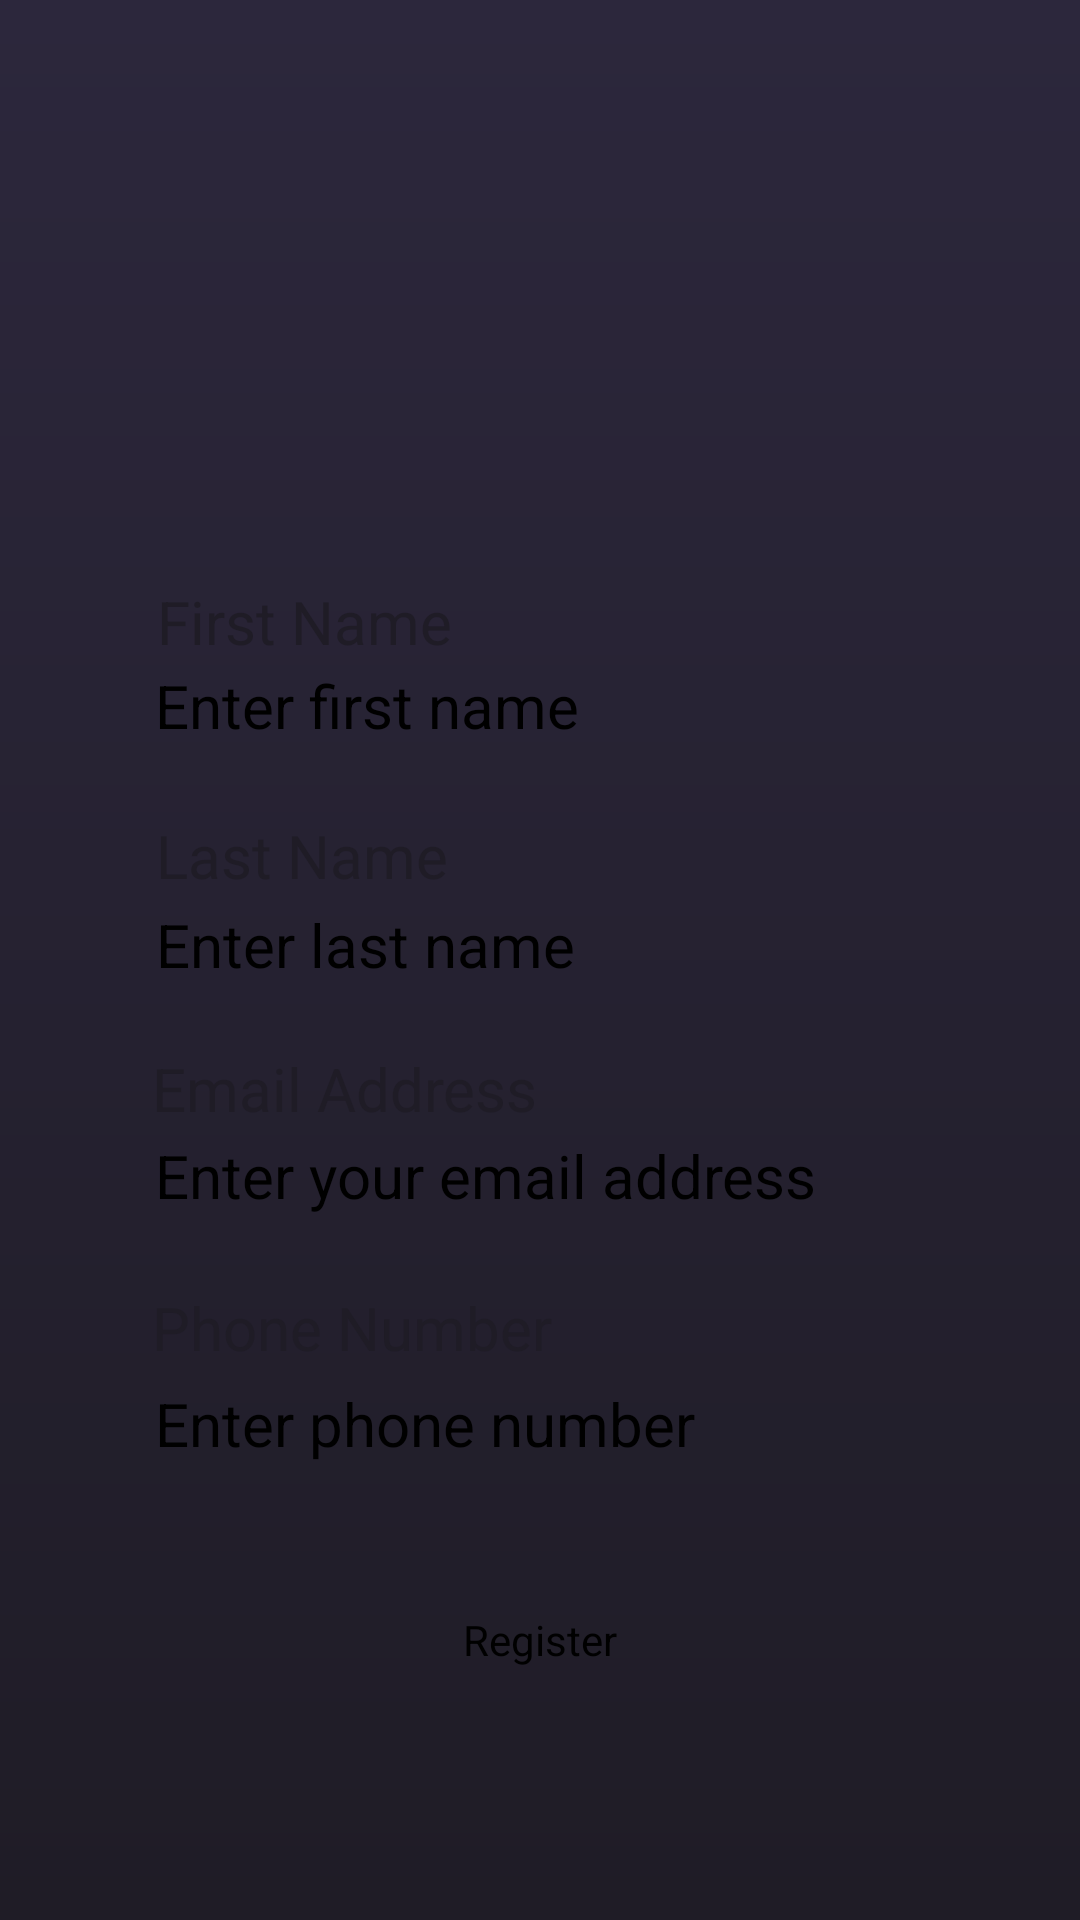

This screen was rendered from an Android layout file. Write that file and the resources it references.
<!-- AndroidManifest.xml: application theme Theme.FirstKotlin -->
<!-- res/layout/signup_activity.xml -->
<?xml version="1.0" encoding="utf-8"?>
<androidx.constraintlayout.widget.ConstraintLayout xmlns:android="http://schemas.android.com/apk/res/android"
    xmlns:app="http://schemas.android.com/apk/res-auto"
    xmlns:tools="http://schemas.android.com/tools"
    android:layout_width="match_parent"
    android:layout_height="match_parent"
    android:background="@drawable/login_background"
    android:gravity="center_horizontal"
    android:orientation="vertical"

    tools:context=".SignupActivity">


    <TextView
        android:id="@+id/emailTextSignUp"
        android:layout_width="wrap_content"
        android:layout_height="wrap_content"
        android:text="@string/emailText"
        android:textColor="@color/colorPrimaryDark"
        android:textSize="20sp"
        app:layout_constraintBottom_toBottomOf="parent"
        app:layout_constraintEnd_toEndOf="parent"
        app:layout_constraintHorizontal_bias="0.219"
        app:layout_constraintStart_toStartOf="parent"
        app:layout_constraintTop_toTopOf="parent"
        app:layout_constraintVertical_bias="0.57" />

    <EditText
        android:id="@+id/emailEditTextSignUp"
        android:layout_width="250dp"
        android:layout_height="49dp"
        android:autofillHints="emailAddress"
        android:hint="@string/emailHintText"
        android:inputType="textEmailAddress"
        android:minHeight="48dp"
        android:textColor="@color/black"
        android:textSize="20sp"
        app:layout_constraintBottom_toBottomOf="parent"
        app:layout_constraintEnd_toEndOf="parent"
        app:layout_constraintHorizontal_bias="0.47"
        app:layout_constraintStart_toStartOf="parent"
        app:layout_constraintTop_toTopOf="parent"
        app:layout_constraintVertical_bias="0.64" />

    <EditText
        android:id="@+id/lNameEditText"
        android:layout_width="250dp"
        android:layout_height="49dp"
        android:autofillHints="name"
        android:hint="@string/lNameHint"
        android:inputType="textPersonName"
        android:minHeight="48dp"
        android:textColor="@color/black"
        android:textSize="20sp"
        app:layout_constraintBottom_toBottomOf="parent"
        app:layout_constraintEnd_toEndOf="parent"
        app:layout_constraintHorizontal_bias="0.472"
        app:layout_constraintStart_toStartOf="parent"
        app:layout_constraintTop_toTopOf="parent"
        app:layout_constraintVertical_bias="0.51" />

    <TextView
        android:id="@+id/lNameTextView"
        android:layout_width="wrap_content"
        android:layout_height="wrap_content"
        android:text="@string/lName"
        android:textColor="@color/colorPrimaryDark"
        android:textSize="20sp"
        app:layout_constraintBottom_toBottomOf="parent"
        app:layout_constraintEnd_toEndOf="parent"
        app:layout_constraintHorizontal_bias="0.198"
        app:layout_constraintStart_toStartOf="parent"
        app:layout_constraintTop_toTopOf="parent"
        app:layout_constraintVertical_bias="0.443" />

    <TextView
        android:id="@+id/fNameTextView"
        android:layout_width="wrap_content"
        android:layout_height="wrap_content"
        android:text="@string/fName"
        android:textColor="@color/colorPrimaryDark"
        android:textSize="20sp"
        app:layout_constraintBottom_toBottomOf="parent"
        app:layout_constraintEnd_toEndOf="parent"
        app:layout_constraintHorizontal_bias="0.2"
        app:layout_constraintStart_toStartOf="parent"
        app:layout_constraintTop_toTopOf="parent"
        app:layout_constraintVertical_bias="0.316" />

    <EditText
        android:id="@+id/fNameEditText"
        android:layout_width="250dp"
        android:layout_height="49dp"
        android:autofillHints="name"
        android:hint="@string/fNameHint"
        android:inputType="textPersonName"
        android:minHeight="48dp"
        android:textColor="@color/black"
        android:textSize="20sp"
        app:layout_constraintBottom_toBottomOf="parent"
        app:layout_constraintEnd_toEndOf="parent"
        app:layout_constraintHorizontal_bias="0.47"
        app:layout_constraintStart_toStartOf="parent"
        app:layout_constraintTop_toTopOf="parent"
        app:layout_constraintVertical_bias="0.375" />

    <TextView
        android:id="@+id/phoneNumberText"
        android:layout_width="wrap_content"
        android:layout_height="wrap_content"
        android:text="@string/phoneNumber"
        android:textColor="@color/colorPrimaryDark"
        android:textSize="20sp"
        app:layout_constraintBottom_toBottomOf="parent"
        app:layout_constraintEnd_toEndOf="parent"
        app:layout_constraintHorizontal_bias="0.223"
        app:layout_constraintStart_toStartOf="parent"
        app:layout_constraintTop_toTopOf="parent"
        app:layout_constraintVertical_bias="0.7" />

    <EditText
        android:id="@+id/phoneNumberEditText"
        android:layout_width="250dp"
        android:layout_height="49dp"
        android:autofillHints="phone"
        android:hint="@string/phoneHint"
        android:inputType="phone"
        android:minHeight="48dp"
        android:textColor="@color/black"
        android:textSize="20sp"
        app:layout_constraintBottom_toBottomOf="parent"
        app:layout_constraintEnd_toEndOf="parent"
        app:layout_constraintHorizontal_bias="0.47"
        app:layout_constraintStart_toStartOf="parent"
        app:layout_constraintTop_toTopOf="parent"
        app:layout_constraintVertical_bias="0.78" />

    <Button
        android:id="@+id/registerPageButton"
        android:layout_width="wrap_content"
        android:layout_height="wrap_content"
        android:text="@string/register"
        android:textAlignment="center"
        android:textSize="14sp"
        app:layout_constraintBottom_toBottomOf="parent"
        app:layout_constraintEnd_toEndOf="parent"
        app:layout_constraintStart_toStartOf="parent"
        app:layout_constraintTop_toTopOf="parent"
        app:layout_constraintVertical_bias="0.865" />

    
    
    
    
    
    
    
    
    
    
    

    <ImageView
        android:id="@+id/imageView"
        android:layout_width="203dp"
        android:layout_height="67dp"
        android:layout_marginStart="104dp"
        android:layout_marginTop="122dp"
        android:layout_marginEnd="104dp"
        android:layout_marginBottom="542dp"
        android:contentDescription="@string/imageDescription"
        app:layout_constraintBottom_toBottomOf="parent"
        app:layout_constraintEnd_toEndOf="parent"
        app:layout_constraintStart_toStartOf="parent"
        app:layout_constraintTop_toTopOf="parent"
        app:srcCompat="@drawable/logo" />

</androidx.constraintlayout.widget.ConstraintLayout>
<!-- resources referenced by this layout -->
<resources>
  <color name="black">#FF000000</color>
  <color name="colorPrimaryDark">#1F1C26</color>
  <!-- drawable login_background (drawable) -->
  <?xml version="1.0" encoding="utf-8"?>
  <shape xmlns:android="http://schemas.android.com/apk/res/android"
      android:shape="rectangle">
  
      <gradient android:startColor="@color/colorPrimary"
                android:endColor="@color/colorPrimaryDark"
                android:angle="270"/>
  
  </shape>
  <!-- drawable logo: png bitmap (drawable, 12071 bytes) -->
  <string name="emailHintText">Enter your email address</string>
  <string name="emailText">Email Address</string>
  <string name="fName">First Name</string>
  <string name="fNameHint">Enter first name</string>
  <string name="imageDescription">Logo will be added here</string>
  <string name="lName">Last Name</string>
  <string name="lNameHint">Enter last name</string>
  <string name="phoneHint">Enter phone number</string>
  <string name="phoneNumber">Phone Number</string>
  <string name="register">Register</string>
  <style name="Theme.FirstKotlin" parent="Theme.MaterialComponents.DayNight.DarkActionBar">
          
          <item name="colorPrimary">@color/purple_200</item>
          <item name="colorPrimaryVariant">@color/purple_700</item>
          <item name="colorOnPrimary">@color/black</item>
          
          <item name="colorSecondary">@color/teal_200</item>
          <item name="colorSecondaryVariant">@color/teal_200</item>
          <item name="colorOnSecondary">@color/black</item>
          
          <item name="android:statusBarColor" tools:targetApi="21">?attr/colorPrimaryVariant</item>
          
      </style>
  <color name="colorPrimary">#2C273C</color>
  <color name="purple_200">#FFBB86FC</color>
  <color name="purple_700">#FF3700B3</color>
  <color name="teal_200">#FF03DAC5</color>
</resources>
